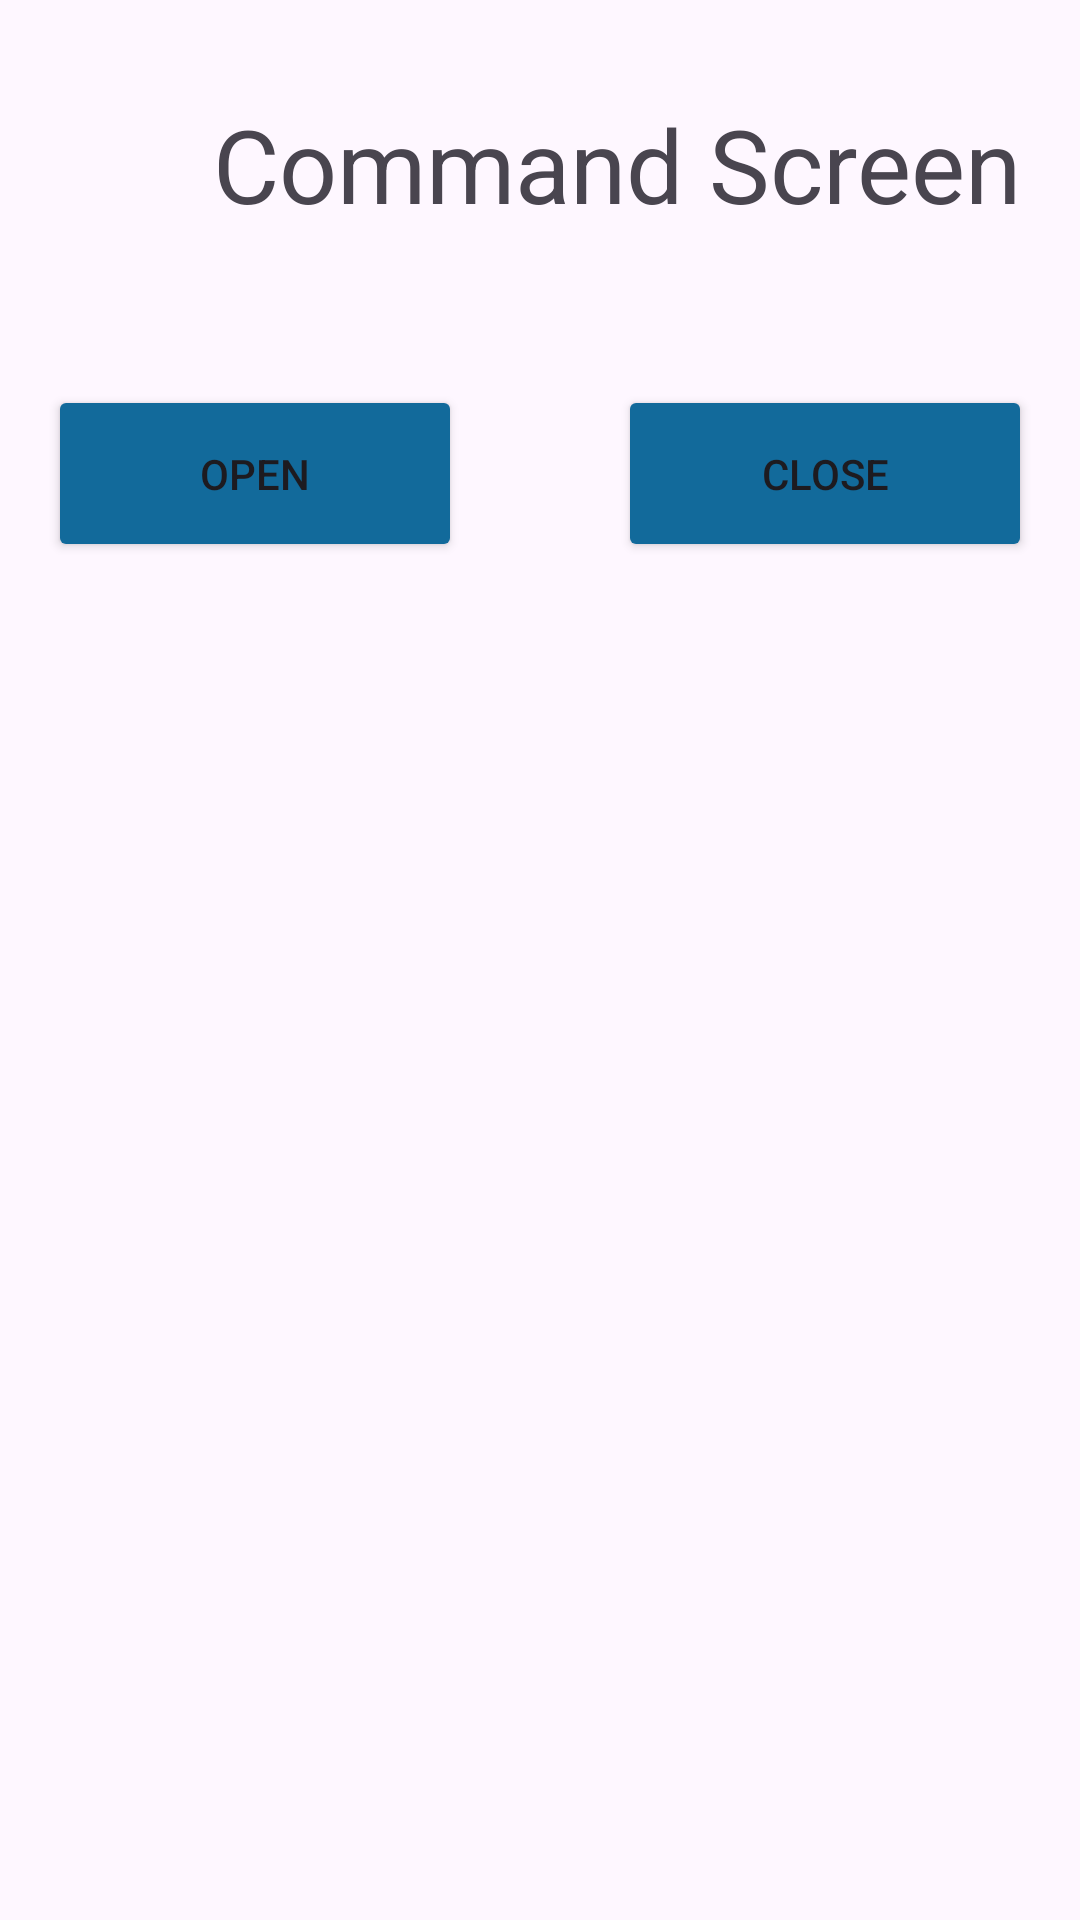

Write the Android layout XML for this screen, with the resource values it uses.
<!-- AndroidManifest.xml: application theme Theme.MRSA -->
<!-- res/layout/fragment_command.xml -->
<?xml version="1.0" encoding="utf-8"?>
<androidx.constraintlayout.widget.ConstraintLayout xmlns:android="http://schemas.android.com/apk/res/android"
    xmlns:app="http://schemas.android.com/apk/res-auto"
    xmlns:tools="http://schemas.android.com/tools"
    android:layout_width="match_parent"
    android:layout_height="match_parent"
    tools:context=".CommandFragment">

    <Button
        android:id="@+id/openBtn"
        android:layout_width="138dp"
        android:layout_height="59dp"
        android:layout_marginStart="16dp"
        android:layout_marginTop="51dp"
        android:backgroundTint="#126A9B"
        android:text="Open"
        app:layout_constraintStart_toStartOf="parent"
        app:layout_constraintTop_toBottomOf="@+id/textCommand" />

    <Button
        android:id="@+id/closeBtn"
        android:layout_width="138dp"
        android:layout_height="59dp"
        android:layout_marginTop="51dp"
        android:layout_marginEnd="16dp"
        android:backgroundTint="#126A9B"
        android:text="Close"
        app:layout_constraintEnd_toEndOf="parent"
        app:layout_constraintTop_toBottomOf="@+id/textCommand" />

    <TextView
        android:id="@+id/textCommand"
        android:layout_width="wrap_content"
        android:layout_height="wrap_content"
        android:layout_marginStart="71dp"
        android:layout_marginTop="32dp"
        android:layout_marginEnd="71dp"
        android:text="Command Screen"
        android:textSize="34sp"
        app:layout_constraintEnd_toEndOf="parent"
        app:layout_constraintHorizontal_bias="0.0"
        app:layout_constraintStart_toStartOf="parent"
        app:layout_constraintTop_toTopOf="parent" />

</androidx.constraintlayout.widget.ConstraintLayout>
<!-- resources referenced by this layout -->
<resources>
  <style name="Theme.MRSA" parent="Base.Theme.MRSA" />
  <style name="Base.Theme.MRSA" parent="Theme.Material3.DayNight.NoActionBar">
          
          
      </style>
</resources>
